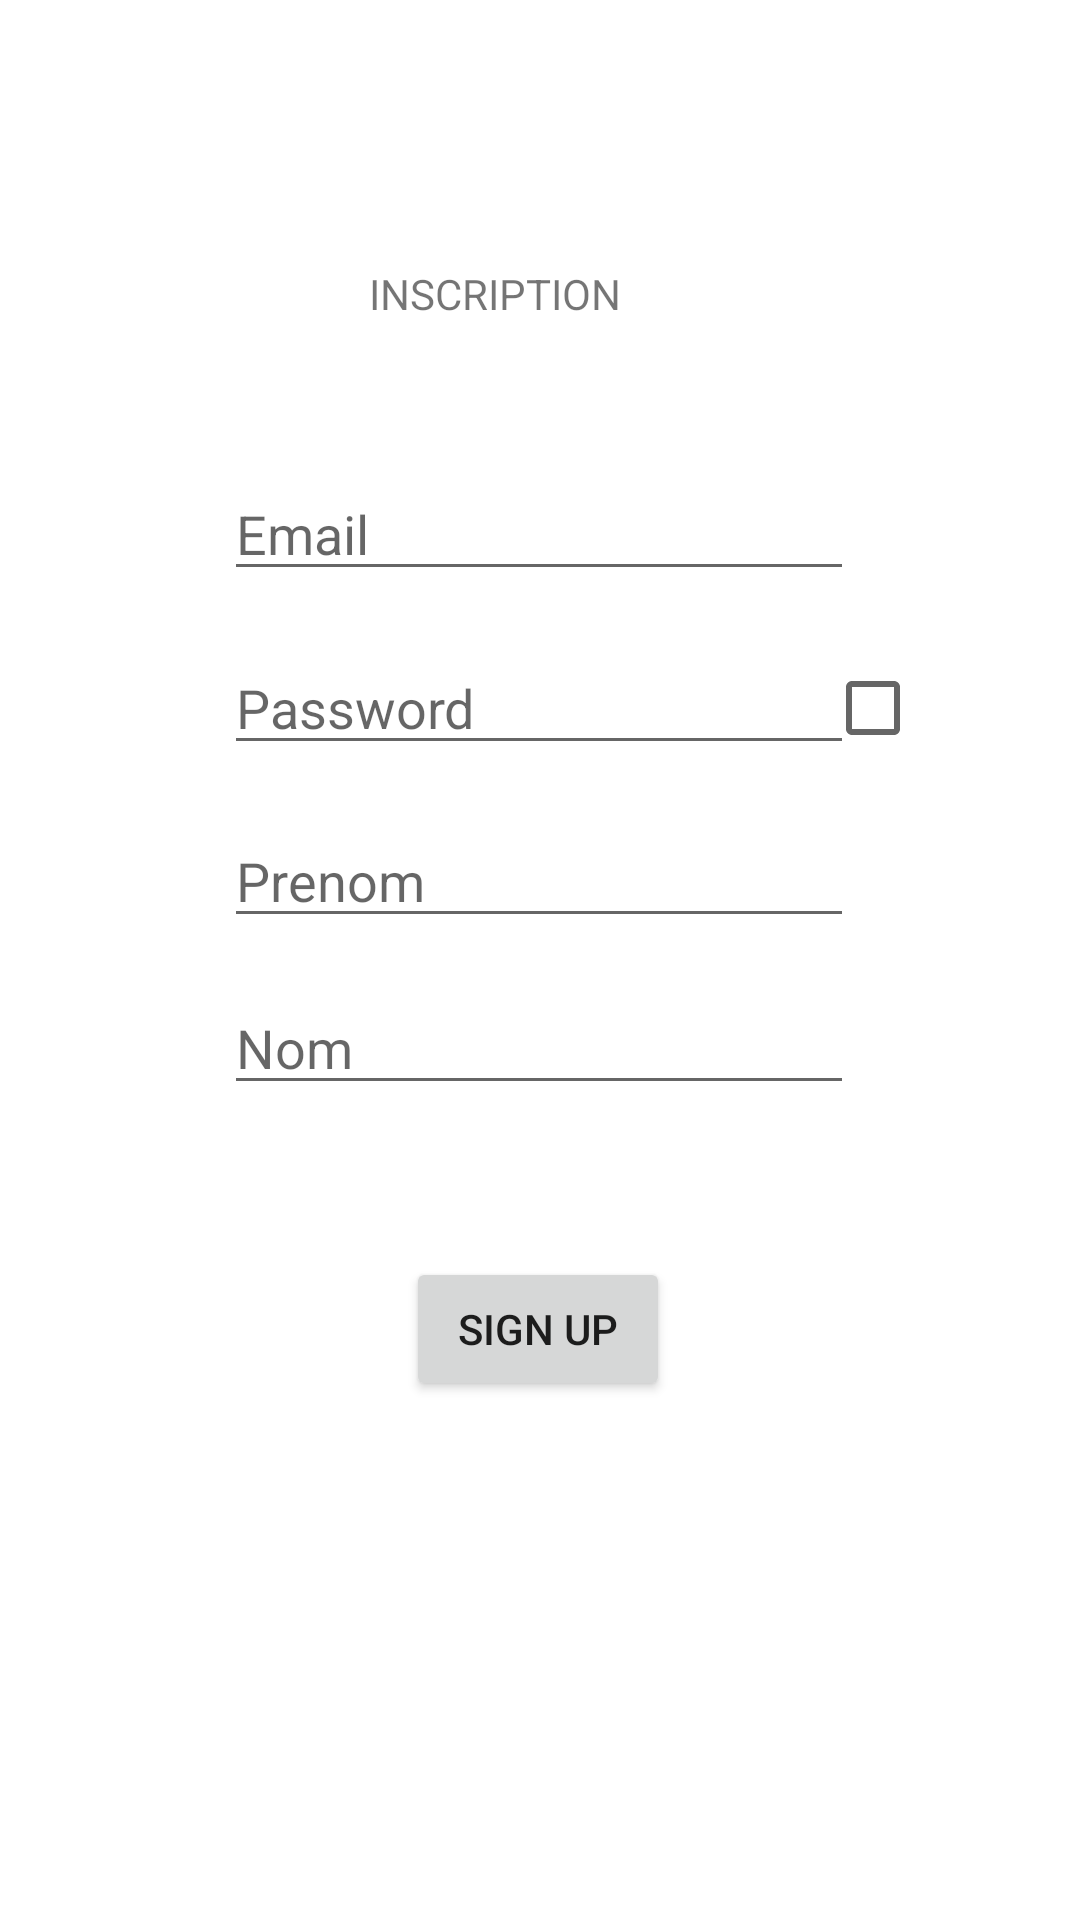

Reconstruct the res/layout file that produces this screen, plus the resources it refers to.
<!-- AndroidManifest.xml: application theme Theme.PronosticApp -->
<!-- res/layout/activity_inscription.xml -->
<?xml version="1.0" encoding="utf-8"?>
<androidx.constraintlayout.widget.ConstraintLayout xmlns:android="http://schemas.android.com/apk/res/android"
    xmlns:app="http://schemas.android.com/apk/res-auto"
    xmlns:tools="http://schemas.android.com/tools"
    android:layout_width="match_parent"
    android:layout_height="match_parent"
    tools:context=".Inscription">

    <EditText
        android:id="@+id/etEmail"
        android:layout_width="wrap_content"
        android:layout_height="wrap_content"
        android:ems="10"
        android:inputType="textPersonName"
        android:hint="Email"
        app:layout_constraintBottom_toBottomOf="parent"
        app:layout_constraintEnd_toEndOf="parent"
        app:layout_constraintHorizontal_bias="0.497"
        app:layout_constraintStart_toStartOf="parent"
        app:layout_constraintTop_toTopOf="parent"
        app:layout_constraintVertical_bias="0.26" />

    <Button
        android:id="@+id/btInscriptionTrt"
        android:layout_width="wrap_content"
        android:layout_height="wrap_content"
        android:text="Sign Up"
        android:onClick="addUser"
        app:layout_constraintBottom_toBottomOf="parent"
        app:layout_constraintEnd_toEndOf="parent"
        app:layout_constraintHorizontal_bias="0.498"
        app:layout_constraintStart_toStartOf="parent"
        app:layout_constraintTop_toTopOf="parent"
        app:layout_constraintVertical_bias="0.708" />

    <EditText
        android:id="@+id/etNom"
        android:layout_width="wrap_content"
        android:layout_height="wrap_content"
        android:ems="10"
        android:inputType="textPersonName"
        android:hint="Nom"
        app:layout_constraintBottom_toBottomOf="parent"
        app:layout_constraintEnd_toEndOf="parent"
        app:layout_constraintHorizontal_bias="0.497"
        app:layout_constraintStart_toStartOf="parent"
        app:layout_constraintTop_toTopOf="parent"
        app:layout_constraintVertical_bias="0.546" />

    <EditText
        android:id="@+id/etPassword"
        android:layout_width="wrap_content"
        android:layout_height="wrap_content"
        android:ems="10"
        android:inputType="textPassword"
        android:hint="Password"
        app:layout_constraintBottom_toBottomOf="parent"
        app:layout_constraintEnd_toEndOf="parent"
        app:layout_constraintHorizontal_bias="0.497"
        app:layout_constraintStart_toStartOf="parent"
        app:layout_constraintTop_toTopOf="parent"
        app:layout_constraintVertical_bias="0.357" />

    <EditText
        android:id="@+id/etPrenom"
        android:layout_width="wrap_content"
        android:layout_height="wrap_content"
        android:ems="10"
        android:inputType="textPersonName"
        android:hint="Prenom"
        app:layout_constraintBottom_toBottomOf="parent"
        app:layout_constraintEnd_toEndOf="parent"
        app:layout_constraintHorizontal_bias="0.497"
        app:layout_constraintStart_toStartOf="parent"
        app:layout_constraintTop_toTopOf="parent"
        app:layout_constraintVertical_bias="0.453" />

    <TextView
        android:id="@+id/tvInscription"
        android:layout_width="113dp"
        android:layout_height="22dp"
        android:text="INSCRIPTION"
        app:layout_constraintBottom_toBottomOf="parent"
        app:layout_constraintEnd_toEndOf="parent"
        app:layout_constraintHorizontal_bias="0.498"
        app:layout_constraintStart_toStartOf="parent"
        app:layout_constraintTop_toTopOf="parent"
        app:layout_constraintVertical_bias="0.143" />

    <CheckBox
        android:id="@+id/cbPasswordInscription"
        android:layout_width="wrap_content"
        android:layout_height="wrap_content"
        app:layout_constraintBottom_toBottomOf="parent"
        app:layout_constraintEnd_toEndOf="parent"
        app:layout_constraintHorizontal_bias="0.881"
        app:layout_constraintStart_toStartOf="parent"
        app:layout_constraintTop_toTopOf="parent"
        app:layout_constraintVertical_bias="0.358" />

</androidx.constraintlayout.widget.ConstraintLayout>
<!-- resources referenced by this layout -->
<resources>
  <style name="Theme.PronosticApp" parent="Theme.MaterialComponents.DayNight.NoActionBar">
          
          <item name="colorPrimary">@color/purple_500</item>
          <item name="colorPrimaryVariant">@color/purple_700</item>
          <item name="colorOnPrimary">@color/white</item>
          
          <item name="colorSecondary">@color/teal_200</item>
          <item name="colorSecondaryVariant">@color/teal_700</item>
          <item name="colorOnSecondary">@color/black</item>
          
          <item name="android:statusBarColor" tools:targetApi="l">?attr/colorPrimaryVariant</item>
          
      </style>
  <!-- not gathered from this repository: default colours our renderer supplied (Android Studio template values) -->
  <color name="purple_500">#FF6200EE</color>
  <color name="purple_700">#FF3700B3</color>
  <color name="teal_200">#FF03DAC5</color>
  <color name="teal_700">#FF018786</color>
  <color name="black">#FF000000</color>
  <color name="white">#FFFFFFFF</color>
</resources>
